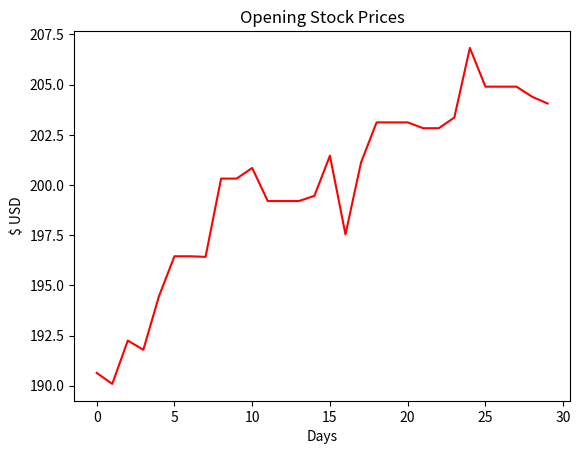

Write the Python code that produced this figure.
import matplotlib.pyplot as plt

stockPrice=[190.64,190.09,192.25,191.79,194.45,196.45,
            196.45,196.42,200.32,200.32,200.85,199.2,
            199.2 ,199.2 ,199.46,201.46,197.54,201.12,
            203.12,203.12,203.12,202.83,202.83,203.36,
            206.83,204.9 ,204.9 ,204.9 ,204.4 ,204.06]
t=list(range(1,31))

plt.title('Opening Stock Prices')
plt.xlabel('Days')
plt.ylabel('$ USD')
plt.plot(stockPrice,color='red')
plt.show
